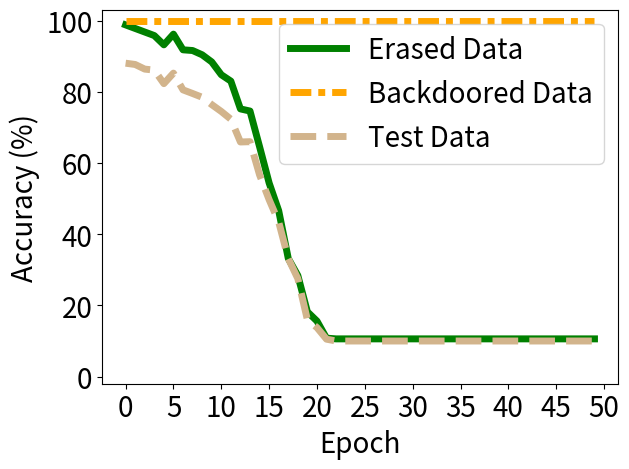

The matplotlib source for this figure:


import numpy as np
import matplotlib.pyplot as plt

epsilon = 3
beta = 1 / epsilon




acc_tri = [0.988, 0.978, 0.968, 0.958, 0.932, 0.962, 0.918, 0.916, 0.904, 0.884, 0.848, 0.83, 0.752, 0.746, 0.646, 0.544, 0.466, 0.332, 0.284, 0.182, 0.156, 0.108, 0.106, 0.106, 0.106, 0.106, 0.106, 0.106, 0.106, 0.106, 0.106, 0.106, 0.106, 0.106, 0.106, 0.106, 0.106, 0.106, 0.106, 0.106, 0.106, 0.106, 0.106, 0.106, 0.106, 0.106, 0.106, 0.106, 0.106, 0.106]



acc_back = [1.0, 1.0, 1.0, 1.0, 1.0, 1.0, 1.0, 1.0, 1.0, 1.0, 1.0, 1.0, 1.0, 1.0, 1.0, 1.0, 1.0, 1.0, 1.0, 1.0, 1.0, 1.0, 1.0, 1.0, 1.0, 1.0, 1.0, 1.0, 1.0, 1.0, 1.0, 1.0, 1.0, 1.0, 1.0, 1.0, 1.0, 1.0, 1.0, 1.0, 1.0, 1.0, 1.0, 1.0, 1.0, 1.0, 1.0, 1.0, 1.0, 1.0]

acc_test = [0.8804, 0.8768, 0.8638, 0.861, 0.823, 0.8525, 0.8055, 0.7953, 0.7847, 0.7641, 0.7448, 0.723, 0.6591, 0.6599, 0.5668, 0.497, 0.4345, 0.3318, 0.2753, 0.1595, 0.1377, 0.1051, 0.1001, 0.1, 0.1, 0.1, 0.1, 0.1, 0.1, 0.1, 0.1, 0.1, 0.1, 0.1, 0.1, 0.1, 0.1, 0.1, 0.1, 0.1, 0.1, 0.1, 0.1, 0.1, 0.1, 0.1, 0.1, 0.1, 0.1, 0.1]

acc_watermar = [1.0, 1.0, 1.0, 1.0, 1.0, 0.9875, 0.9375, 0.75833, 0.70417, 0.66667, 0.625, 0.6, 0.53333, 0.525, 0.50833, 0.50833, 0.50417, 0.50417, 0.5, 0.5, 0.5, 0.5, 0.5, 0.5, 0.5, 0.5, 0.5, 0.5, 0.5, 0.5, 0.5, 0.5, 0.5, 0.5, 0.5, 0.5, 0.5, 0.5, 0.5, 0.5, 0.5, 0.5, 0.5, 0.5, 0.5, 0.5, 0.5, 0.5, 0.5, 0.5]


'''
backdoor_acc [1.0, 1.0, 1.0, 1.0, 1.0, 1.0, 1.0, 0.99333, 0.99, 0.99333, 0.99, 0.99, 0.97667, 0.97, 0.95333, 0.94667, 0.92333, 0.89, 0.87, 0.84333, 0.80667, 0.79, 0.76667, 0.77667, 0.74, 0.70667, 0.72667, 0.72333, 0.71333, 0.70667, 0.72, 0.71, 0.69333, 0.71, 0.68333, 0.68333, 0.66, 0.67333, 0.72, 0.72, 0.71333, 0.72, 0.70333, 0.72333, 0.73667, 0.73667, 0.74, 0.71333, 0.68333, 0.70333, 0.73333, 0.69, 0.71333, 0.73, 0.70667, 0.74667, 0.75333, 0.73667, 0.73, 0.70667, 0.74, 0.75333, 0.74667, 0.77667, 0.77333, 0.79, 0.78, 0.75, 0.77, 0.74333, 0.73, 0.69, 0.72333, 0.72333, 0.77, 0.77333, 0.76333, 0.75, 0.74, 0.73667, 0.72667, 0.72667, 0.74333, 0.74667, 0.73667, 0.72333, 0.77667, 0.75667, 0.75333, 0.73, 0.70333, 0.70667, 0.72667, 0.73, 0.73667, 0.74667, 0.72, 0.76, 0.74333, 0.75333, 0.71667, 0.77667, 0.78, 0.76667, 0.75, 0.76333, 0.78, 0.74333, 0.75333, 0.78, 0.77, 0.75667, 0.76, 0.76, 0.72667, 0.71667, 0.73333, 0.73667, 0.72333, 0.76333, 0.76667, 0.75667, 0.77667, 0.72, 0.74, 0.76333, 0.74333, 0.74, 0.74333, 0.72, 0.74667, 0.71, 0.74333, 0.75, 0.78333, 0.76, 0.75333, 0.74667, 0.72667, 0.69333, 0.68667, 0.72667, 0.73, 0.72, 0.72667, 0.73667, 0.71333, 0.70333, 0.69333, 0.67667, 0.68333, 0.68, 0.65667, 0.72, 0.71333, 0.72667, 0.73, 0.71667, 0.70667, 0.70667, 0.69667, 0.71667, 0.7, 0.66333, 0.67, 0.67, 0.69667, 0.71667, 0.72, 0.68, 0.65333, 0.69667, 0.66667, 0.68333, 0.67667, 0.65667, 0.65, 0.66, 0.69, 0.66, 0.65667, 0.63667, 0.66333, 0.64, 0.67, 0.69667, 0.69667, 0.66, 0.7, 0.64667, 0.67333, 0.64667, 0.66, 0.64667, 0.61, 0.61, 0.62333, 0.64, 0.65, 0.66]
acc_test:  [0.975, 0.9733, 0.9735, 0.9723, 0.9711, 0.9707, 0.9704, 0.9695, 0.9689, 0.965, 0.9645, 0.9584, 0.9525, 0.946, 0.9341, 0.9212, 0.9004, 0.8731, 0.855, 0.8325, 0.7978, 0.7844, 0.7701, 0.759, 0.7527, 0.7476, 0.7573, 0.7626, 0.7531, 0.7643, 0.766, 0.7468, 0.7477, 0.7502, 0.7426, 0.7348, 0.7461, 0.7616, 0.775, 0.7863, 0.7837, 0.789, 0.7831, 0.7898, 0.8124, 0.8121, 0.8052, 0.8018, 0.7975, 0.7964, 0.8069, 0.7983, 0.8141, 0.8268, 0.8232, 0.8288, 0.8351, 0.8325, 0.8273, 0.8207, 0.8296, 0.8369, 0.8504, 0.8659, 0.858, 0.8652, 0.864, 0.8595, 0.8542, 0.8539, 0.8463, 0.8424, 0.8502, 0.8591, 0.8764, 0.8809, 0.8784, 0.8738, 0.8752, 0.8748, 0.8682, 0.8653, 0.8743, 0.8745, 0.8705, 0.8695, 0.8784, 0.8736, 0.8786, 0.8752, 0.863, 0.8704, 0.8738, 0.8795, 0.8808, 0.8875, 0.8921, 0.8879, 0.8893, 0.8807, 0.8849, 0.8985, 0.8975, 0.8979, 0.894, 0.8941, 0.9001, 0.8965, 0.8991, 0.9087, 0.9103, 0.9082, 0.9101, 0.9048, 0.8996, 0.9004, 0.903, 0.8983, 0.8978, 0.9079, 0.9116, 0.9144, 0.9128, 0.9045, 0.9083, 0.9122, 0.9081, 0.9057, 0.9056, 0.9073, 0.9076, 0.9047, 0.907, 0.9124, 0.9213, 0.9243, 0.9168, 0.9124, 0.9073, 0.8989, 0.9029, 0.909, 0.9098, 0.9095, 0.9185, 0.9181, 0.912, 0.9115, 0.9093, 0.9079, 0.9051, 0.9016, 0.9028, 0.9159, 0.9176, 0.9171, 0.9187, 0.914, 0.9124, 0.9165, 0.9127, 0.9136, 0.9112, 0.9016, 0.9041, 0.9104, 0.915, 0.9177, 0.9185, 0.9107, 0.9093, 0.9112, 0.9108, 0.9066, 0.9037, 0.9011, 0.9094, 0.9169, 0.917, 0.9155, 0.9143, 0.9138, 0.9118, 0.9124, 0.9164, 0.9236, 0.9218, 0.9145, 0.9137, 0.9145, 0.9171, 0.9142, 0.9135, 0.9146, 0.9081, 0.9038, 0.9057, 0.9129, 0.9182, 0.9157]
'''

x=[]
acc_tri_s = []
acc_back_s =[]
acc_test_s =[]
acc_watermar_s = []


t_i=1
for i in range(50):
    # print(np.random.laplace(0, 1)/10+0.2)
    x.append(i*t_i)
    #y_fkl[i] = y_fkl[i*2]*100
    acc_tri_s.append(acc_tri[i*t_i]*100)
    acc_back_s.append(acc_back[i*t_i]*100)
    acc_test_s.append(acc_test[i*t_i]*100)
    acc_watermar_s.append(acc_watermar[i*t_i]*100)


plt.figure()
lw=5
plt.plot(x, acc_tri_s, color='g', linestyle='-',  label='Erased Data',linewidth=lw, markersize=10)
# #plt.plot(x, y_fkl, color='g',  marker='+',  label='VRFL')
plt.plot(x, acc_back_s, color='orange', linestyle=(0, (3, 1, 1, 1)),  label='Backdoored Data',linewidth=lw, markersize=10)
# #plt.plot(x, y_fkl, color='g',  marker='+',  label='VRFL')

plt.plot(x, acc_test_s, color='tan', linestyle='--',   label='Test Data',linewidth=lw,  markersize=10)
# plt.plot(x, acc_watermar_s, color='b', linestyle=(0,(2,1,1,1)),   label='Wa. Classify',linewidth=lw,  markersize=10)

# plt.plot([-10,130],[100, 100], color='sandybrown', label='Ob.-Rem.',linewidth=2,  markersize=10)

'''
plt.plot([14,14],[-10, 110], color='blue', label='Watermark disappear',linewidth=lw-2,  markersize=10)
'''

#

#
#
# plt.plot(x, y_hbu_acc_list, color='r',  linestyle='-.',  label='HBFU',linewidth=lw, markersize=10)
# plt.plot(x, y_hbu_b_acc_list, color='grey',  linestyle=(0,(3,1,2,1)),  label='HBFU (Er.)',linewidth=lw, markersize=10)

#linestyle=(0,(3,1,1,1))
#plt.plot(x, y_vbu_acc_list, color='orange', linestyle='--',  marker='x',  label='BFU',linewidth=4,  markersize=10)
#plt.plot(x, y_vibu_ss_acc_list, color='g',  marker='*',  label='BFU-SS',linewidth=4, markersize=10)
# #plt.plot(x, y_fkl, color='g',  marker='+',  label='VRFL')
#plt.plot(x, y_hbu_acc_list, color='r',  marker='p',  label='HBU',linewidth=4, markersize=10)

# plt.plot(x, unl_fr, color='blue', marker='^', label='Retrain',linewidth=4, markersize=10)
# plt.plot(x, unl_br, color='orange',  marker='x',  label='BFU',linewidth=4,  markersize=10)
# plt.plot(x, unl_self_r, color='g',  marker='*',  label='BFU-SS',linewidth=4, markersize=10)
# plt.plot(x, unl_hess_r, color='r',  marker='p',  label='HFU',linewidth=4, markersize=10)

# plt.plot(x, y_unl_s, color='b', marker='^', label='Normal Bayessian Fed Unlearning',linewidth=3, markersize=8)
# plt.plot(x, y_unl_self_s, color='r',  marker='x',  label='Self-sharing Fed Unlearning',linewidth=3, markersize=8)
# #plt.plot(x, y_fkl, color='g',  marker='+',  label='VRFL')
# plt.plot(x, y_hessian_30_s, color='y',  marker='*',  label='Unlearning INFOCOM22',linewidth=3, markersize=8)


# plt.grid()
leg = plt.legend(fancybox=True, shadow=True)
plt.xlabel('Epoch' ,fontsize=20)
plt.ylabel('Accuracy (%)' ,fontsize=20)
my_y_ticks = np.arange(0 ,105,20)
plt.yticks(my_y_ticks,fontsize=20)
plt.ylim((-2,103))

my_x_ticks = np.arange(0, 51, 5)
plt.xticks(my_x_ticks,fontsize=20)
# plt.xlim((0,50))
# plt.title('CIFAR10 IID')
plt.legend(loc='best',fontsize=20)

# plt.legend(bbox_to_anchor=(0., 1.02, 1., .102), loc=3,
#            ncol=3, mode="expand", borderaxespad=0., fontsize=16)

plt.tight_layout()
#plt.title("Fashion MNIST")
plt.rcParams['figure.figsize'] = (2.0, 1)
plt.rcParams['image.interpolation'] = 'nearest'
plt.rcParams['figure.subplot.left'] = 0.11
plt.rcParams['figure.subplot.bottom'] = 0.08
plt.rcParams['figure.subplot.right'] = 0.977
plt.rcParams['figure.subplot.top'] = 0.969
plt.savefig('mib_vbu_erased_data_cifar10.pdf', format='pdf', dpi=200)
plt.show()